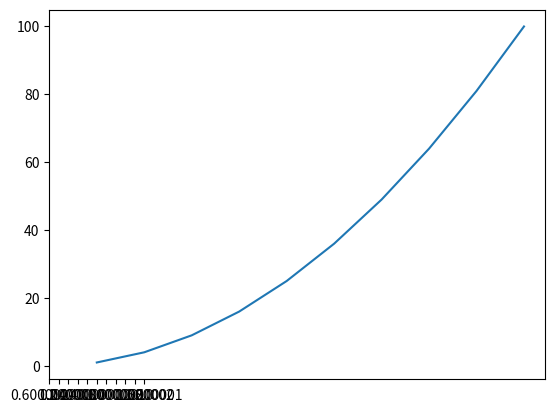

Write the Python code that produced this figure.
import matplotlib.pyplot as plt

# Crear una figura y un eje
fig, ax = plt.subplots()

# Dibujar algunos datos en el eje
ax.plot([1, 2, 3, 4, 5, 6, 7, 8, 9, 10], [1, 4, 9, 16, 25, 36, 49, 64, 81, 100])

# Crear una lista de posiciones del eje x cada 0.2 unidades
x_positions = [i*0.2 for i in range(11)]

# Crear una lista de etiquetas para las posiciones del eje x
x_labels = [str(i*0.2) for i in range(11)]

# Establecer las etiquetas del eje x
ax.set_xticks(x_positions)
ax.set_xticklabels(x_labels)

# Mostrar la figura
plt.show()
